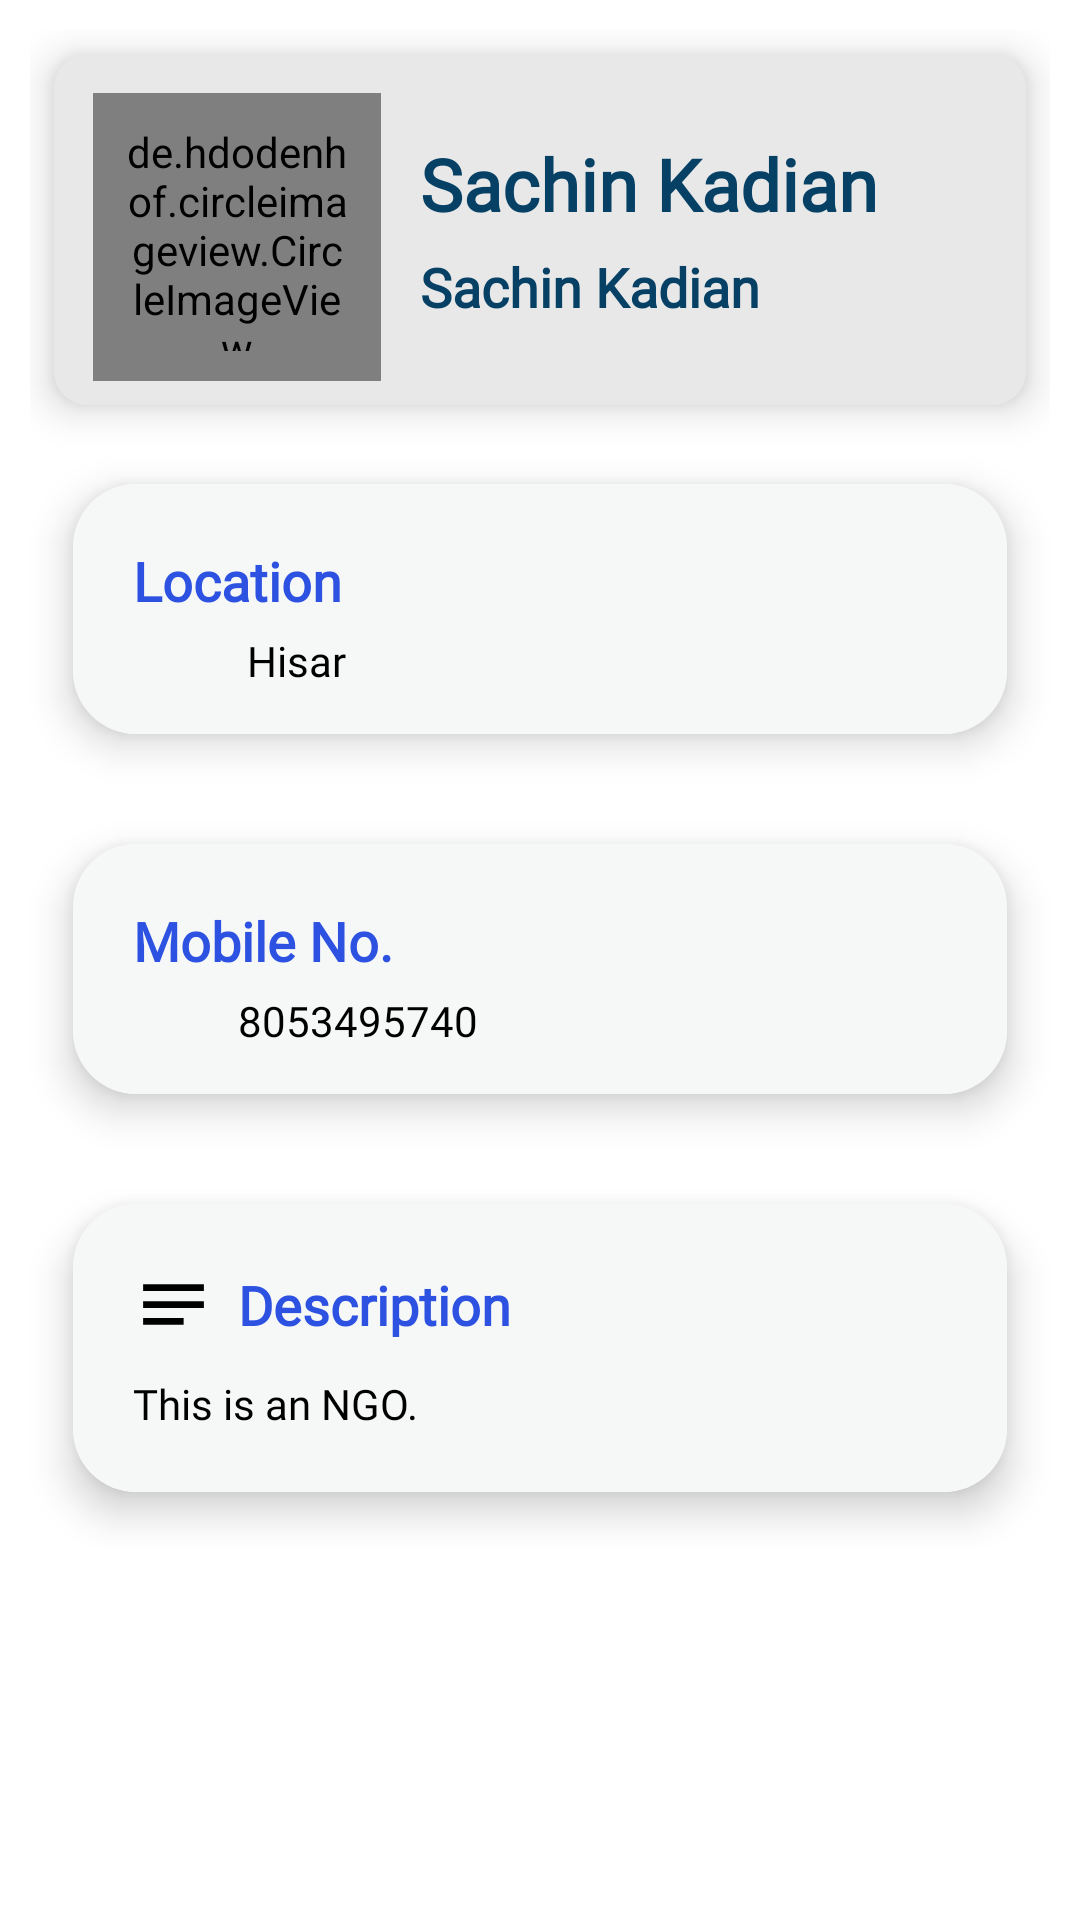

Reconstruct the res/layout file that produces this screen, plus the resources it refers to.
<!-- AndroidManifest.xml: application theme Theme.DaanVeer -->
<!-- res/layout/activity_org_skeleton.xml -->
<?xml version="1.0" encoding="utf-8"?>
<LinearLayout xmlns:android="http://schemas.android.com/apk/res/android"
    xmlns:app="http://schemas.android.com/apk/res-auto"
    xmlns:tools="http://schemas.android.com/tools"
    android:layout_width="match_parent"
    android:layout_height="match_parent"
    tools:context=".OrgSkeleton"
    android:padding="10dp"
    android:orientation="vertical">

    <ScrollView
        android:layout_width="match_parent"
        android:layout_height="match_parent">

        <LinearLayout
            android:layout_width="match_parent"
            android:layout_height="wrap_content"
            android:orientation="vertical" >


            <androidx.cardview.widget.CardView
                android:layout_width="match_parent"
                android:layout_height="wrap_content"
                android:layout_margin="8dp"
                app:cardBackgroundColor="#E8E8E8"
                app:cardCornerRadius="11dp"
                app:cardElevation="8dp">

                <LinearLayout
                    android:layout_width="match_parent"
                    android:layout_height="match_parent"
                    android:orientation="horizontal"
                    android:padding="8dp">

                    <de.hdodenhof.circleimageview.CircleImageView
                        android:id="@+id/orgImage"
                        android:layout_width="96dp"
                        android:layout_height="96dp"
                        android:layout_marginLeft="5dp"
                        android:layout_marginTop="5dp"
                        android:padding="10dp"
                        android:src="@drawable/profileuser"
                        app:civ_border_color="@color/hint_text"
                        app:civ_border_width="2dp" />

                    <LinearLayout
                        android:layout_width="match_parent"
                        android:layout_height="match_parent"
                        android:layout_marginStart="10dp"
                        android:gravity="center"
                        android:orientation="vertical">

                        <TextView
                            android:id="@+id/orgName"
                            android:layout_width="match_parent"
                            android:layout_height="wrap_content"
                            android:fontFamily="@font/rubik_medium"
                            android:padding="3dp"
                            android:text="Sachin Kadian"
                            android:textColor="@color/hint_text"
                            android:textSize="24sp"
                            android:textStyle="bold"
                            app:drawableTint="#3C9100" />
                        <TextView
                            android:id="@+id/orgFounderName"
                            android:layout_width="match_parent"
                            android:layout_height="wrap_content"
                            android:fontFamily="@font/rubik_medium"
                            android:padding="3dp"
                            android:text="Sachin Kadian"
                            android:textColor="@color/hint_text"
                            android:textSize="18sp"
                            android:textStyle="bold" />

                    </LinearLayout>
                </LinearLayout>


            </androidx.cardview.widget.CardView>

            <androidx.cardview.widget.CardView
                android:id="@+id/cardView3"
                android:layout_width="match_parent"
                android:layout_height="wrap_content"
                app:cardCornerRadius="21dp"
                app:cardElevation="8dp"
                app:cardUseCompatPadding="true"
                app:layout_constraintBottom_toBottomOf="parent"
                app:layout_constraintEnd_toEndOf="parent"
                app:layout_constraintHorizontal_bias="1.0"
                app:layout_constraintStart_toStartOf="parent"
                app:layout_constraintTop_toTopOf="parent"
                app:layout_constraintVertical_bias="0.065">

                <LinearLayout
                    android:id="@+id/llorg3"
                    android:layout_width="match_parent"
                    android:layout_height="wrap_content"
                    android:background="#F6F8F8"
                    android:gravity="center_vertical"
                    android:orientation="vertical"
                    android:padding="15dp"
                    app:layout_constraintBottom_toBottomOf="parent"
                    app:layout_constraintEnd_toEndOf="parent"
                    app:layout_constraintStart_toStartOf="parent"
                    app:layout_constraintTop_toTopOf="parent"
                    app:layout_constraintVertical_bias="0.0">


                    <TextView
                        android:id="@+id/orgloc"
                        android:layout_width="match_parent"
                        android:layout_height="wrap_content"
                        android:layout_weight="1"
                        android:drawableStart="@drawable/ic_baseline_location_on_24"
                        android:drawablePadding="8dp"
                        android:fontFamily="@font/rubik_bold"
                        android:padding="5dp"
                        android:text="Location"
                        android:textColor="#2D51E1"
                        android:textSize="18sp"
                        android:textStyle="bold"
                        app:drawableTint="#000000" />

                    <TextView
                        android:id="@+id/txtloc"
                        android:layout_width="match_parent"
                        android:layout_height="wrap_content"
                        android:layout_weight="1"
                        android:fontFamily="@font/rubik_medium"
                        android:layout_marginStart="43dp"
                        android:text="Hisar"
                        android:textColor="#000000" />
                </LinearLayout>
            </androidx.cardview.widget.CardView>

            <androidx.cardview.widget.CardView
                android:id="@+id/cardView4"
                android:layout_width="match_parent"
                android:layout_height="wrap_content"
                app:cardCornerRadius="21dp"
                app:cardElevation="8dp"
                app:cardUseCompatPadding="true"
                app:layout_constraintBottom_toBottomOf="parent"
                app:layout_constraintEnd_toEndOf="parent"
                app:layout_constraintHorizontal_bias="1.0"
                app:layout_constraintStart_toStartOf="parent"
                app:layout_constraintTop_toTopOf="parent"
                app:layout_constraintVertical_bias="0.065">

                <LinearLayout
                    android:id="@+id/llorg4"
                    android:layout_width="match_parent"
                    android:layout_height="wrap_content"
                    android:background="#F6F8F8"
                    android:gravity="center_vertical"
                    android:orientation="vertical"
                    android:padding="15dp"
                    app:layout_constraintBottom_toBottomOf="parent"
                    app:layout_constraintEnd_toEndOf="parent"
                    app:layout_constraintStart_toStartOf="parent"
                    app:layout_constraintTop_toTopOf="parent"
                    app:layout_constraintVertical_bias="0.0">

                    <TextView
                        android:id="@+id/orgcontact"
                        android:layout_width="match_parent"
                        android:layout_height="wrap_content"
                        android:layout_weight="1"
                        android:drawableStart="@drawable/ic_baseline_local_phone_24"
                        android:drawablePadding="8dp"
                        android:fontFamily="@font/rubik_bold"
                        android:padding="5dp"
                        android:text="Mobile No."
                        android:textColor="#2D51E1"
                        android:textSize="18sp"
                        android:textStyle="bold"
                        app:drawableTint="#000000" />

                    <TextView
                        android:id="@+id/txtCont"
                        android:layout_width="match_parent"
                        android:layout_height="wrap_content"
                        android:layout_weight="1"
                        android:fontFamily="@font/rubik_medium"
                        android:layout_marginStart="40dp"
                        android:text="8053495740"
                        android:textColor="#000000" />


                </LinearLayout>
            </androidx.cardview.widget.CardView>

            <androidx.cardview.widget.CardView
                android:id="@+id/cardView5"
                android:layout_width="match_parent"
                android:layout_height="wrap_content"
                app:cardCornerRadius="21dp"
                app:cardElevation="8dp"
                app:cardUseCompatPadding="true"
                app:layout_constraintBottom_toBottomOf="parent"
                app:layout_constraintEnd_toEndOf="parent"
                app:layout_constraintHorizontal_bias="1.0"
                app:layout_constraintStart_toStartOf="parent"
                app:layout_constraintTop_toTopOf="parent"
                app:layout_constraintVertical_bias="0.065">

                <LinearLayout
                    android:id="@+id/llorg5"
                    android:layout_width="match_parent"
                    android:layout_height="wrap_content"
                    android:background="#F6F8F8"
                    android:gravity="center_vertical"
                    android:orientation="vertical"
                    android:padding="15dp"
                    app:layout_constraintBottom_toBottomOf="parent"
                    app:layout_constraintEnd_toEndOf="parent"
                    app:layout_constraintStart_toStartOf="parent"
                    app:layout_constraintTop_toTopOf="parent"
                    app:layout_constraintVertical_bias="0.0">


                    <TextView
                        android:id="@+id/orgdesc"
                        android:layout_width="match_parent"
                        android:layout_height="wrap_content"
                        android:layout_weight="1"
                        android:drawableStart="@drawable/ic_baseline_notes_24"
                        android:drawablePadding="8dp"
                        android:fontFamily="@font/rubik_bold"
                        android:gravity="center_vertical"
                        android:padding="5dp"
                        android:text="Description"
                        android:textColor="#2D51E1"
                        android:textSize="18sp"
                        android:textStyle="bold"
                        app:drawableTint="#000000" />

                    <TextView
                        android:id="@+id/txt_desc"
                        android:layout_width="match_parent"
                        android:layout_height="wrap_content"
                        android:layout_weight="1"
                        android:fontFamily="@font/rubik_medium"
                        android:inputType="textMultiLine"
                        android:padding="5dp"
                        android:text="This is an NGO."
                        android:textColor="#000000" />
                </LinearLayout>
            </androidx.cardview.widget.CardView>

        </LinearLayout>
    </ScrollView>

</LinearLayout>
<!-- resources referenced by this layout -->
<resources>
  <color name="hint_text">#064165</color>
  <!-- drawable ic_baseline_notes_24 (drawable) -->
  <vector android:height="27dp" android:tint="?attr/colorControlNormal"
      android:viewportHeight="24" android:viewportWidth="24"
      android:width="27dp" xmlns:android="http://schemas.android.com/apk/res/android">
      <path android:fillColor="@android:color/white" android:pathData="M3,18h12v-2L3,16v2zM3,6v2h18L21,6L3,6zM3,13h18v-2L3,11v2z"/>
  </vector>
  <style name="Theme.DaanVeer" parent="Theme.MaterialComponents.DayNight.DarkActionBar">
          
          <item name="colorPrimary">#85D2FF</item>
          <item name="colorPrimaryVariant">#85D2FF</item>
          <item name="colorOnPrimary">@color/white</item>
          
          <item name="colorSecondary">@color/teal_200</item>
          <item name="colorSecondaryVariant">@color/teal_700</item>
          <item name="colorOnSecondary">@color/black</item>
          
          <item name="android:statusBarColor" tools:targetApi="l">?attr/colorPrimaryVariant</item>
          
      </style>
  <color name="white">#FFFFFFFF</color>
  <color name="teal_200">#FF03DAC5</color>
  <color name="teal_700">#FF018786</color>
  <color name="black">#FF000000</color>
</resources>
